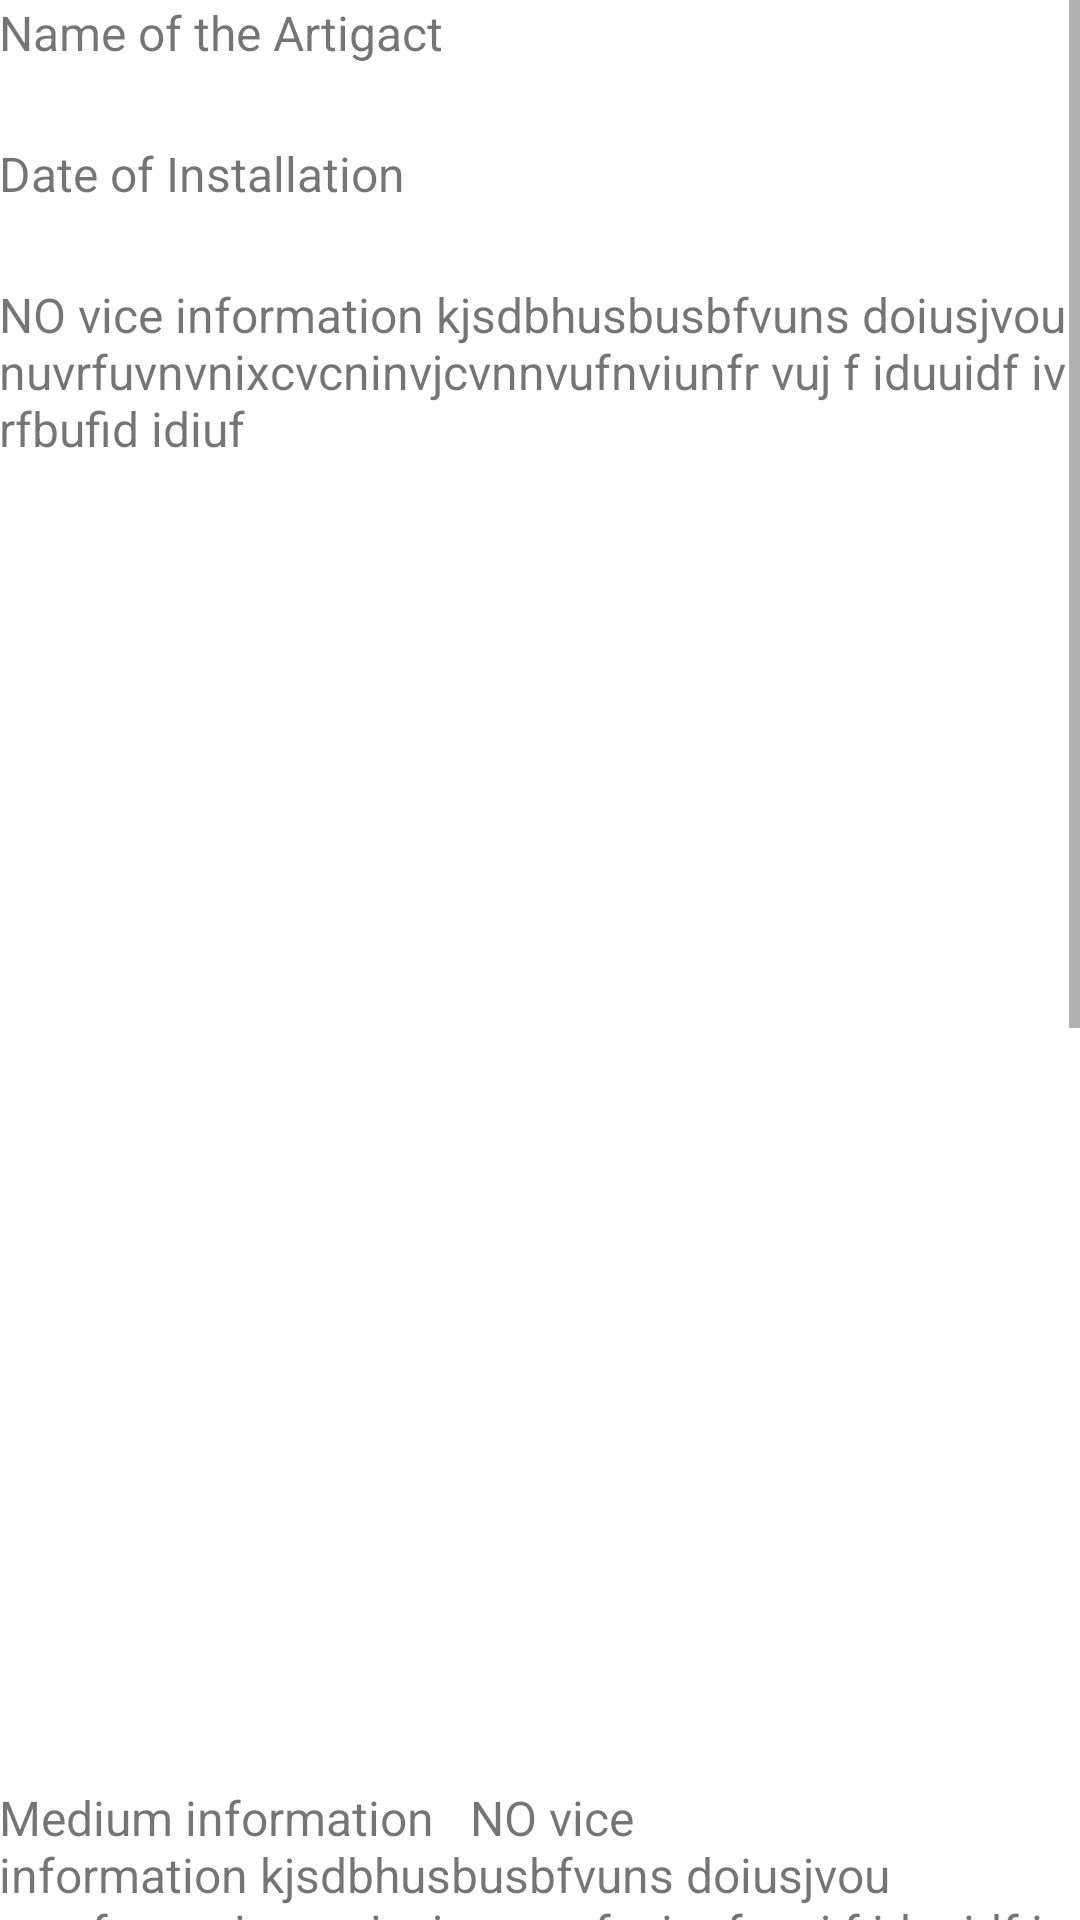

This screen was rendered from an Android layout file. Write that file and the resources it references.
<!-- AndroidManifest.xml: application theme AppTheme -->
<!-- res/layout/activity_view_info.xml -->
<?xml version="1.0" encoding="utf-8"?>
<RelativeLayout xmlns:android="http://schemas.android.com/apk/res/android"
    xmlns:tools="http://schemas.android.com/tools"
    android:id="@+id/activity_view_info"
    android:layout_width="match_parent"
    android:layout_height="match_parent"
    android:paddingBottom="@dimen/activity_vertical_margin"
    android:paddingLeft="@dimen/activity_horizontal_margin"
    android:paddingRight="@dimen/activity_horizontal_margin"
    android:paddingTop="@dimen/activity_vertical_margin"
    tools:context="com.example.administrator.mgo.ViewInfo">


    <ScrollView
        android:layout_width="match_parent"
        android:layout_height="match_parent"
        android:layout_alignParentTop="true"
        android:layout_alignParentLeft="true"
        android:layout_alignParentStart="true">

        <LinearLayout
            android:layout_width="match_parent"
            android:layout_height="match_parent"
            android:orientation="vertical">

            <TextView
                android:layout_width="match_parent"
                android:layout_height="47dp"
                android:textSize="16sp"
                android:id="@+id/text_name"
                android:text="Name of the Artigact"
                 />
            <TextView
                android:layout_width="match_parent"
                android:layout_height="47dp"
                android:textSize="16sp"
                android:id="@+id/Date_in"
                android:text="Date of Installation"
                />




            <ScrollView android:layout_height="300dp"
                android:layout_width="match_parent"
                android:layout_alignParentBottom="true"
                android:layout_alignParentLeft="true"
                android:layout_alignParentStart="true"
                android:layout_marginBottom="201dp">
                <TextView
                    android:layout_width="match_parent"
                    android:layout_height="300dp"
                    android:textSize="16sp"
                    android:id="@+id/tv1"
                    android:text="NO vice information kjsdbhusbusbfvuns doiusjvou nuvrfuvnvnixcvcninvjcvnnvufnviunfr vuj f iduuidf iv rfbufid idiuf "
                    android:singleLine="false"/>
            </ScrollView>

    <ScrollView
                android:layout_height="300dp"
                android:layout_width="match_parent">
        <TextView
            android:layout_width="match_parent"
            android:layout_height="300dp"
            android:textSize="16sp"
            android:id="@+id/tv2"
            android:text="Medium information   NO vice information kjsdbhusbusbfvuns doiusjvou nuvrfuvnvnixcvcninvjcvnnvufnviunfr vuj f iduuidf iv rfbufid idiuf "
            android:singleLine="false"
            />
    </ScrollView>

    <ScrollView android:layout_height="300dp"
        android:layout_width="match_parent">
        <TextView
            android:layout_width="match_parent"
            android:layout_height="300dp"
            android:textSize="16sp"
            android:id="@+id/tv3"
            android:text="Expert  information   NO vice information kjsdbhusbusbfvuns doiusjvou nuvrfuvnvnixcvcninvjcvnnvufnviunfr vuj f iduuidf iv rfbufid idiuf "
            android:singleLine="false"
            />
    </ScrollView>


        </LinearLayout>

    </ScrollView>

</RelativeLayout>
<!-- resources referenced by this layout -->
<resources>

</resources>
